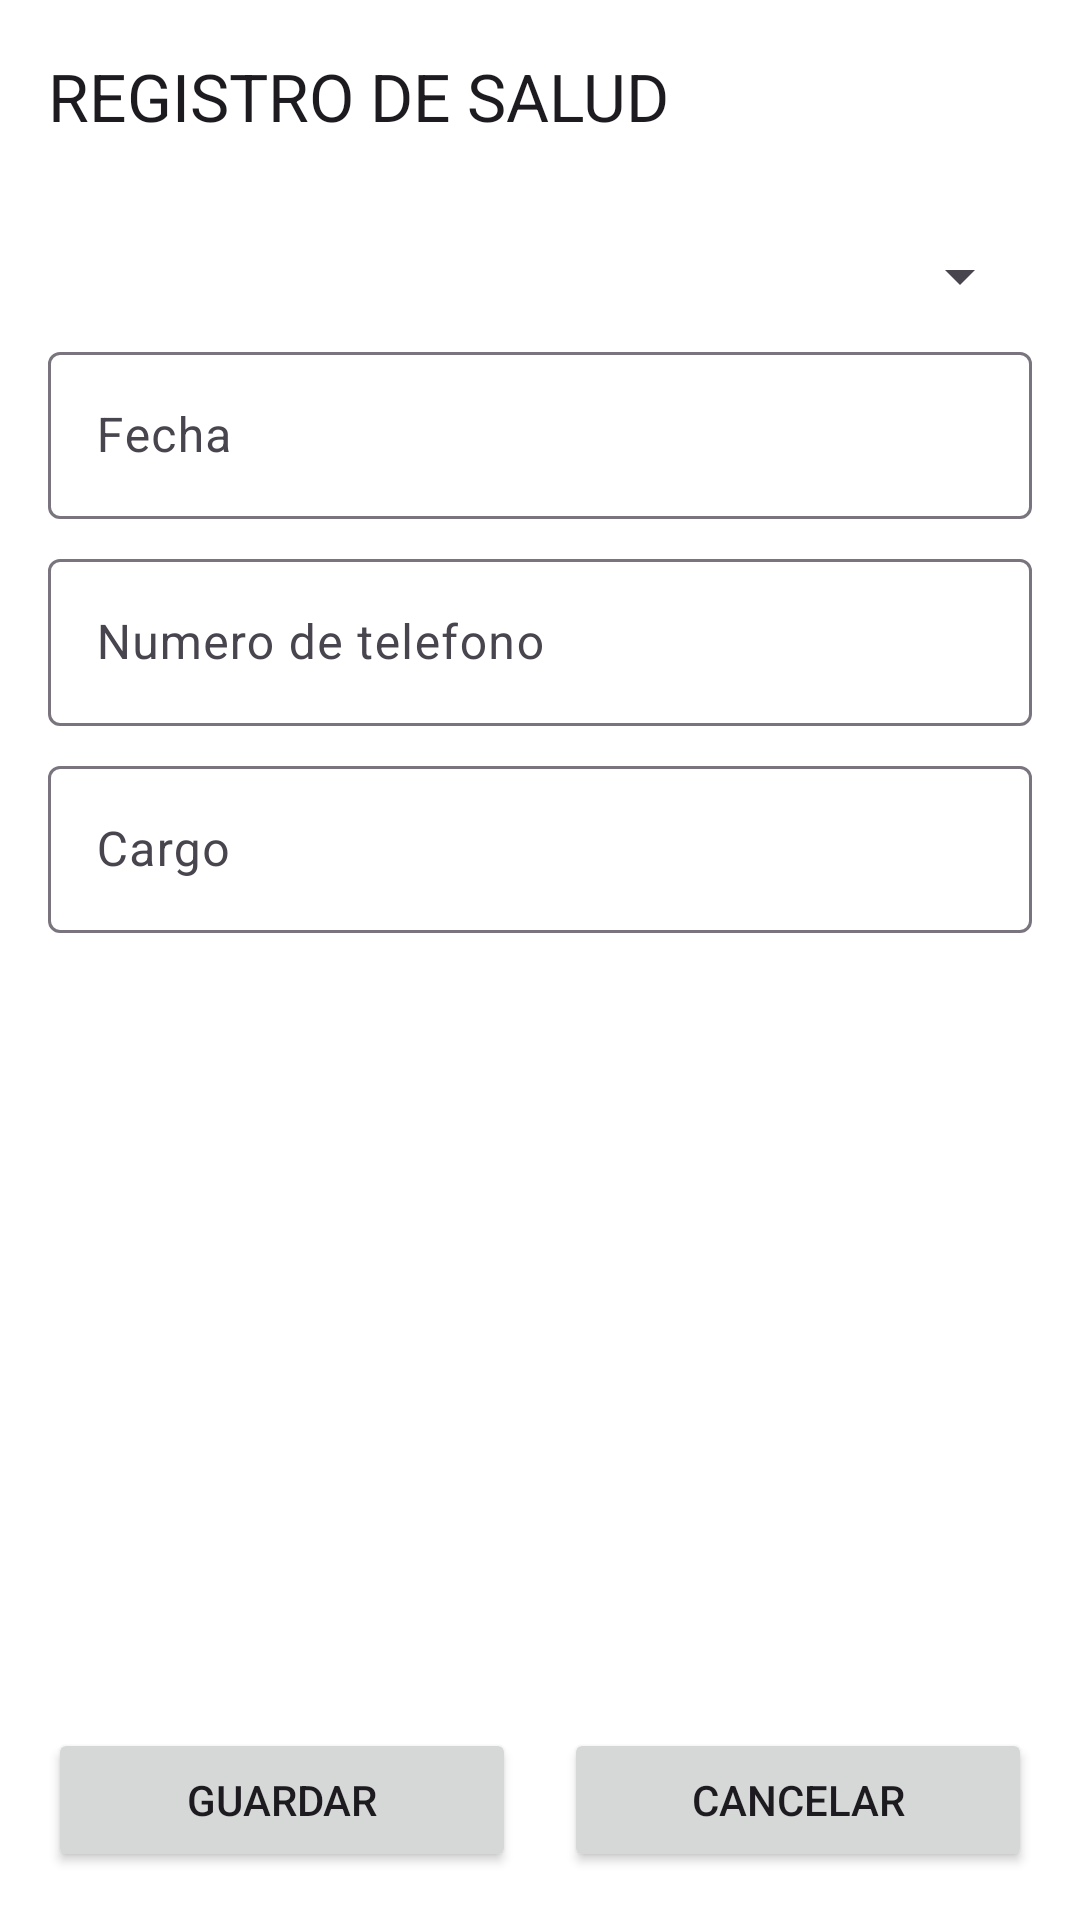

Reconstruct the res/layout file that produces this screen, plus the resources it refers to.
<!-- AndroidManifest.xml: application theme Theme.ControlGana -->
<!-- res/layout/activity_add_salud.xml -->
<?xml version="1.0" encoding="utf-8"?>
<LinearLayout xmlns:android="http://schemas.android.com/apk/res/android"
    xmlns:app="http://schemas.android.com/apk/res-auto"
    xmlns:tools="http://schemas.android.com/tools"
    android:id="@+id/main"
    android:layout_width="match_parent"
    android:layout_height="match_parent"
    android:orientation="vertical"
    android:background="#FFFFFF"
    tools:context=".add_salud">

    
    <androidx.appcompat.widget.Toolbar
        android:id="@+id/toolbar"
        android:layout_width="match_parent"
        android:layout_height="wrap_content"
        android:background="#00008577"
        android:minHeight="?attr/actionBarSize"
        android:theme="?attr/actionBarTheme"
        app:title="REGISTRO DE SALUD" />

    
    <ScrollView
        android:layout_width="match_parent"
        android:layout_height="0dp"
        android:layout_weight="1">

        <LinearLayout
            android:layout_width="match_parent"
            android:layout_height="wrap_content"
            android:orientation="vertical"
            android:padding="16dp">

            
            <Spinner
                android:id="@+id/spinner_animal"
                android:layout_width="match_parent"
                android:layout_height="wrap_content"
                android:spinnerMode="dropdown"
                android:prompt="@string/selecciona_animal" />


            
            <com.google.android.material.textfield.TextInputLayout
                android:id="@+id/field_apellido"
                android:layout_width="match_parent"
                android:layout_height="wrap_content"
                android:layout_marginTop="8dp">

                <com.google.android.material.textfield.TextInputEditText
                    android:id="@+id/et_FechaSalud"
                    android:layout_width="match_parent"
                    android:layout_height="wrap_content"
                    android:hint="Fecha"
                    android:inputType="text" />

            </com.google.android.material.textfield.TextInputLayout>

            
            <com.google.android.material.textfield.TextInputLayout
                android:id="@+id/field_telefono"
                android:layout_width="match_parent"
                android:layout_height="wrap_content"
                android:layout_marginTop="8dp">

                <com.google.android.material.textfield.TextInputEditText
                    android:id="@+id/et_Descripcion"
                    android:layout_width="match_parent"
                    android:layout_height="wrap_content"
                    android:hint="Numero de telefono"
                    android:inputType="text" />

            </com.google.android.material.textfield.TextInputLayout>

            
            <com.google.android.material.textfield.TextInputLayout
                android:id="@+id/field_cargo"
                android:layout_width="match_parent"
                android:layout_height="wrap_content"
                android:layout_marginTop="8dp">

                <com.google.android.material.textfield.TextInputEditText
                    android:id="@+id/et_Tratamiento"
                    android:layout_width="match_parent"
                    android:layout_height="wrap_content"
                    android:hint="Cargo"
                    android:inputType="text" />

            </com.google.android.material.textfield.TextInputLayout>





        </LinearLayout>

    </ScrollView>

    
    <LinearLayout
        android:id="@+id/linear_buttons"
        android:layout_width="match_parent"
        android:layout_height="wrap_content"
        android:orientation="horizontal"
        android:padding="16dp"
        android:weightSum="2">

        <Button
            android:id="@+id/btn_add_salud"
            android:layout_width="0dp"
            android:layout_height="wrap_content"
            android:layout_weight="1"
            android:text="Guardar" />

        <Space
            android:layout_width="16dp"
            android:layout_height="wrap_content" />

        <Button
            android:id="@+id/btn_cancelar_empleado"
            android:layout_width="0dp"
            android:layout_height="wrap_content"
            android:layout_weight="1"
            android:text="Cancelar" />

    </LinearLayout>

</LinearLayout>
<!-- resources referenced by this layout -->
<resources>
  <string name="selecciona_animal">Selecciona un animal</string>
  <style name="Theme.ControlGana" parent="Base.Theme.ControlGana" />
  <style name="Base.Theme.ControlGana" parent="Theme.Material3.DayNight.NoActionBar">
          
          
      </style>
</resources>
